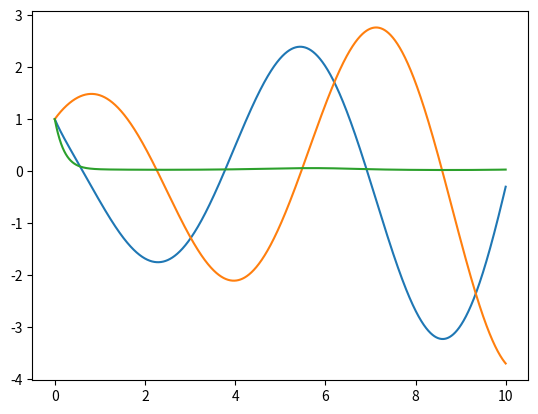

Write the Python code that produced this figure.
from scipy.integrate import odeint
import numpy as np
import matplotlib.pyplot as plt
from mpl_toolkits.mplot3d import Axes3D


def F(x, t):
    dx = [0, 0, 0]
    dx[0] = -x[1] - x[2]
    dx[1] = x[0] + a * x[1]
    dx[2] = b + (x[0] - c) * x[2]
    return dx


a = 0.2
b = 0.2
c = 5.7

x_init = ((1, 1, 1))
t_min = 0
t_max = 10
h = 0.001
t = np.arange(t_min, t_max, h)
x = odeint(F, x_init, t)

plt.plot(t, x)
plt.show()
ax = Axes3D(plt.figure())
ax.plot(x[:, 0], x[:, 1], x[:, 2])
plt.show()
